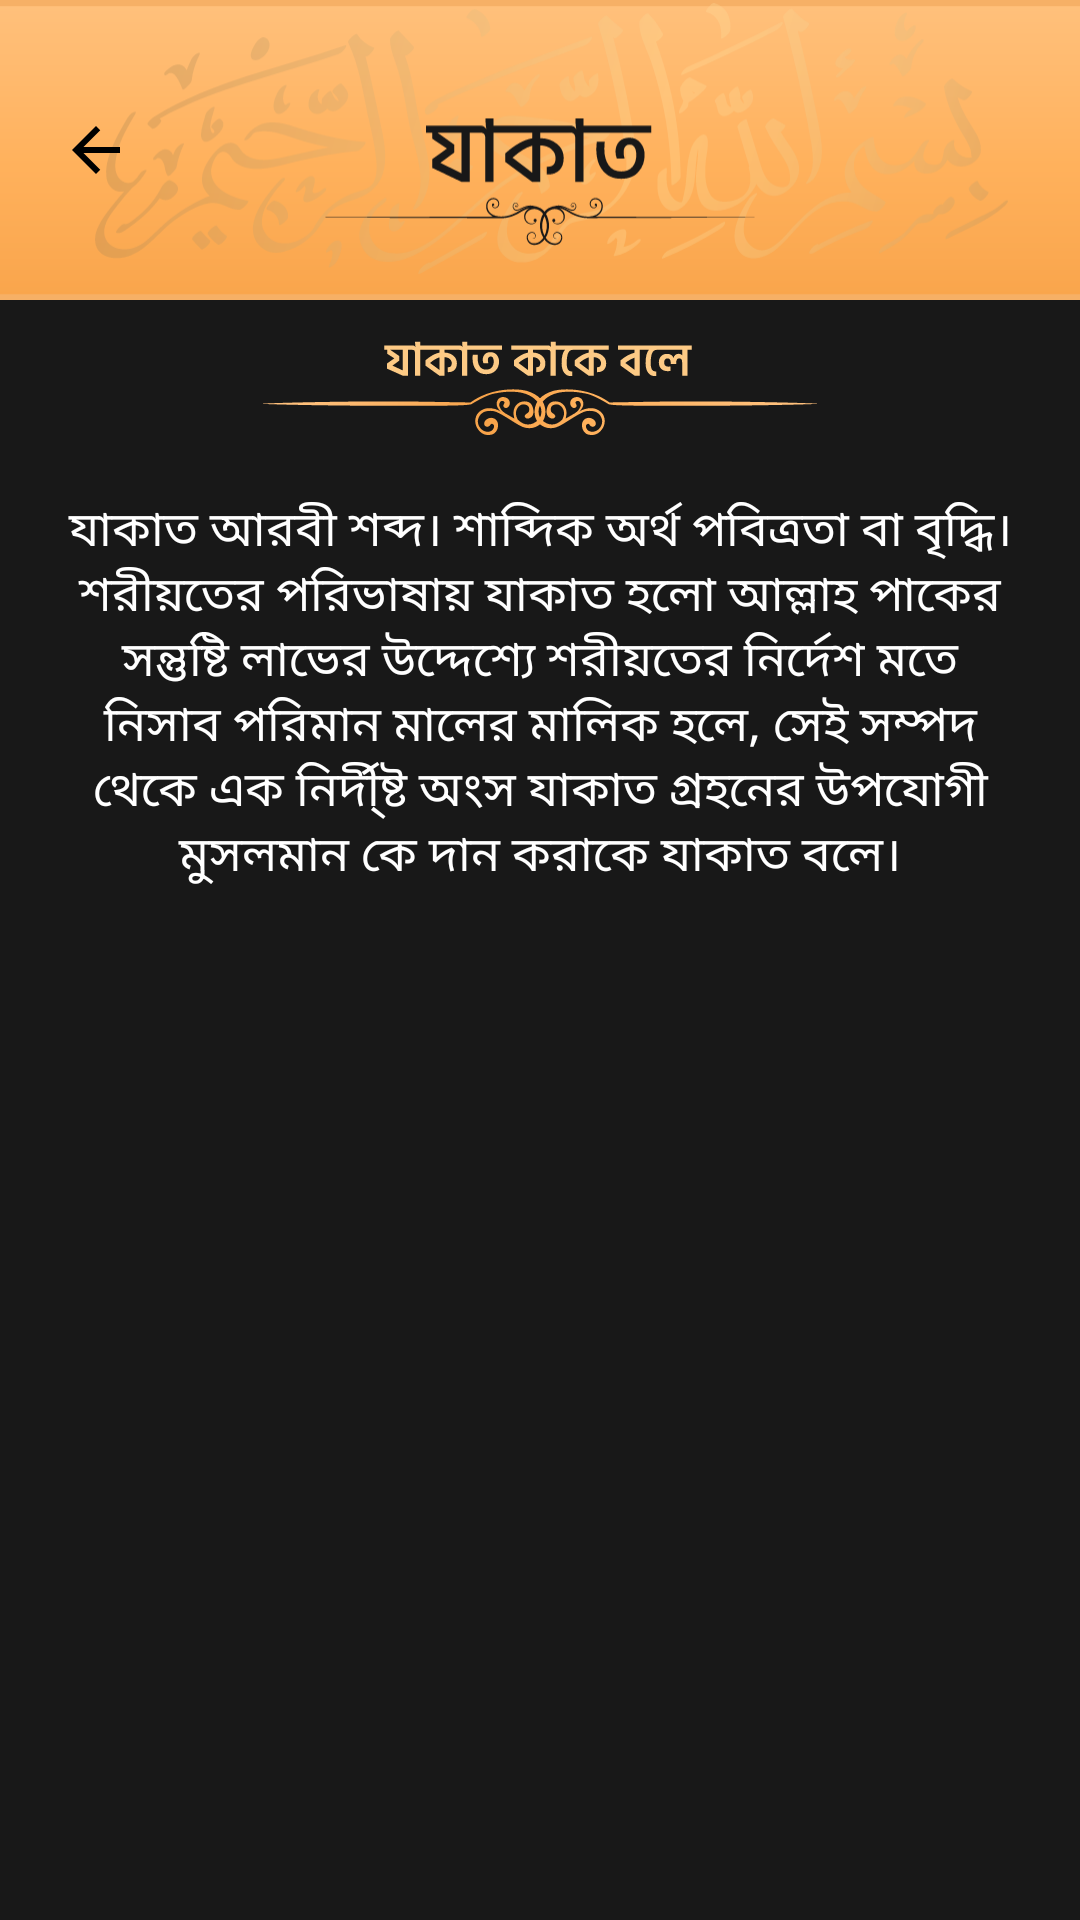

Write the Android layout XML for this screen, with the resource values it uses.
<!-- AndroidManifest.xml: application theme AppTheme -->
<!-- res/layout/jakat_item1.xml -->
<?xml version="1.0" encoding="utf-8"?>
<LinearLayout xmlns:android="http://schemas.android.com/apk/res/android"
    android:layout_width="match_parent"
    android:gravity="center"
    android:orientation="vertical"
    android:background="#181818"
    android:layout_height="match_parent">


    <RelativeLayout
        android:layout_width="match_parent"
        android:layout_height="wrap_content"
        >
        <ImageView
            android:layout_width="match_parent"
            android:layout_height="100dp"
            android:src="@drawable/ic_up_zakat"
            android:background="#F6B066"
            >
        </ImageView>

        <ImageView
            android:layout_width="wrap_content"
            android:layout_height="wrap_content"
            android:src="@drawable/back_ic"
            android:layout_alignParentLeft="true"
            android:layout_centerInParent="true"
            android:layout_margin="10dp"
            android:paddingLeft="10dp"
            android:id="@+id/cancelBtn"
            ></ImageView>
    </RelativeLayout>
    <ScrollView
        android:layout_width="match_parent"
        android:layout_height="match_parent"
        android:orientation="vertical"

        android:layout_marginTop="5dp"
        >

        <LinearLayout
            android:layout_width="match_parent"
            android:layout_height="wrap_content"
            android:orientation="vertical">
            <ImageView
                android:layout_width="match_parent"
                android:layout_height="40dp"
                android:paddingTop="5dp"
                android:src="@drawable/ic_group_2767"

                >

            </ImageView>
            <TextView
                android:layout_width="match_parent"
                android:layout_height="wrap_content"
                android:textAlignment="center"
                android:text="যাকাত আরবী শব্দ। শাব্দিক অর্থ পবিত্রতা বা বৃদ্ধি। শরীয়তের পরিভাষায় যাকাত হলো আল্লাহ পাকের সন্তুষ্টি লাভের উদ্দেশ্যে শরীয়তের নির্দেশ মতে নিসাব পরিমান মালের মালিক হলে, সেই সম্পদ থেকে এক নির্দী্ষ্ট অংস যাকাত গ্রহনের উপযোগী মুসলমান কে দান করাকে যাকাত বলে।"
                android:textColor="#FFFFFF"
                android:padding="10dp"
                android:textSize="16dp"
                android:layout_margin="10dp">

            </TextView>
        </LinearLayout>

    </ScrollView>


</LinearLayout>
<!-- resources referenced by this layout -->
<resources>
  <!-- drawable back_ic (drawable) -->
  <vector xmlns:android="http://schemas.android.com/apk/res/android"
      android:width="24dp"
      android:height="24dp"
      android:viewportWidth="24"
      android:viewportHeight="24"
  
      android:tint="#000000">
    <path
        android:fillColor="#000000"
        android:pathData="M20,11H7.83l5.59,-5.59L12,4l-8,8 8,8 1.41,-1.41L7.83,13H20v-2z"/>
  </vector>
  <!-- drawable ic_group_2767: vector/xml drawable (drawable, 9673 chars, omitted) -->
  <!-- drawable ic_up_zakat: vector/xml drawable (drawable, 90199 chars, omitted) -->
  <style name="AppTheme" parent="Theme.AppCompat.Light.DarkActionBar">
          
          <item name="colorPrimary">@color/colorPrimary</item>
          <item name="colorPrimaryDark">@color/colorPrimaryDark</item>
          <item name="colorAccent">@color/colorAccent</item>
      </style>
  <color name="colorPrimary">#6200EE</color>
  <color name="colorPrimaryDark">#000000</color>
  <color name="colorAccent">#03DAC5</color>
</resources>
